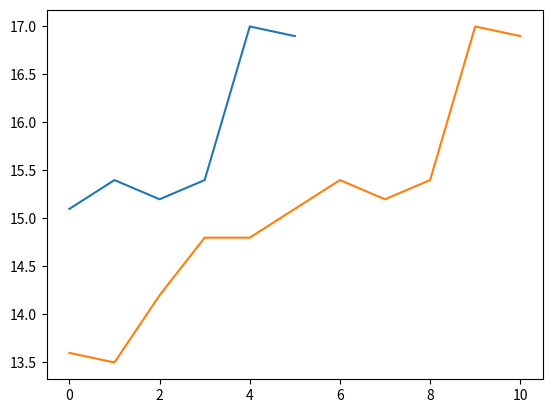

Python code for this plot:
#! /usr/bin/env python
# -*- coding: utf-8 -*-

# 変数にリストを代入する
tokyo_temps = [15.1, 15.4, 15.2, 15.4, 17.0, 16.9]

# グラフ表示の準備
import matplotlib.pyplot as plt
# グラフの表示
plt.plot(tokyo_temps)
plt.show()

# インデックスを指定して要素を取り出す
print(tokyo_temps[0])

# リスト要素の引き算
print(tokyo_temps[5] - tokyo_temps[0])

# リストの最後の要素を指定する
print(tokyo_temps[-1] - tokyo_temps[0])

# リストの足し算
e_tokyo_temps = [13.6, 13.5, 14.2, 14.8, 14.8]
tokyo_temps2 = e_tokyo_temps + tokyo_temps
# グラフの表示
plt.plot(tokyo_temps2)
plt.show()

# リスト「mcz」の作成
mcz = ["れに", "あかり", "かなこ", "しおり", "あやか", "ゆきな"]
print(mcz)
# 5番目の要素を書き換える
mcz[5] = 'ももか'
print(mcz)

# 要素の削除
del mcz[0]
print(mcz)

# スライスの使用例
momotamai = mcz[1:3]
print(momotamai)
print(mcz[:2])
print(mcz[1:])
